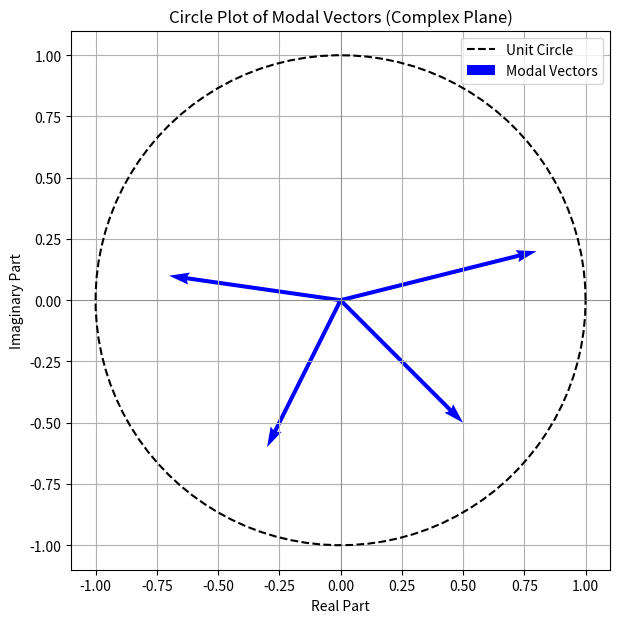

The matplotlib source for this figure:
import numpy as np
import matplotlib.pyplot as plt

# 1. Define the circle (e.g., unit circle for reference)
theta = np.linspace(0, 2 * np.pi, 100)
circle_x = np.cos(theta)
circle_y = np.sin(theta)

# 2. Define your modal vectors (complex numbers)
# For demonstration, let's create some example complex mode shape components
modal_vectors_complex = np.array([
    0.8 + 0.2j,
    0.5 - 0.5j,
    -0.7 + 0.1j,
    -0.3 - 0.6j
])

# Extract real and imaginary parts for plotting
modal_vectors_real = np.real(modal_vectors_complex)
modal_vectors_imag = np.imag(modal_vectors_complex)

# 3. Create the plot
fig, ax = plt.subplots(figsize=(7, 7))

# Plot the circle
ax.plot(circle_x, circle_y, 'k--', label='Unit Circle')

# Plot the modal vectors using quiver
# The 'quiver' function takes (origin_x, origin_y, vector_x_component, vector_y_component)
ax.quiver(
    np.zeros_like(modal_vectors_real),  # Origin x-coordinates (all at 0)
    np.zeros_like(modal_vectors_imag),  # Origin y-coordinates (all at 0)
    modal_vectors_real,                 # Vector x-components
    modal_vectors_imag,                 # Vector y-components
    angles='xy', scale_units='xy', scale=1, color='b', label='Modal Vectors'
)

# Customize the plot
ax.set_aspect('equal', adjustable='box')  # Ensure circular aspect ratio
ax.set_xlabel('Real Part')
ax.set_ylabel('Imaginary Part')
ax.set_title('Circle Plot of Modal Vectors (Complex Plane)')
ax.grid(True)
ax.axhline(0, color='gray', linewidth=0.5)
ax.axvline(0, color='gray', linewidth=0.5)
ax.legend()

# Show the plot
plt.show()